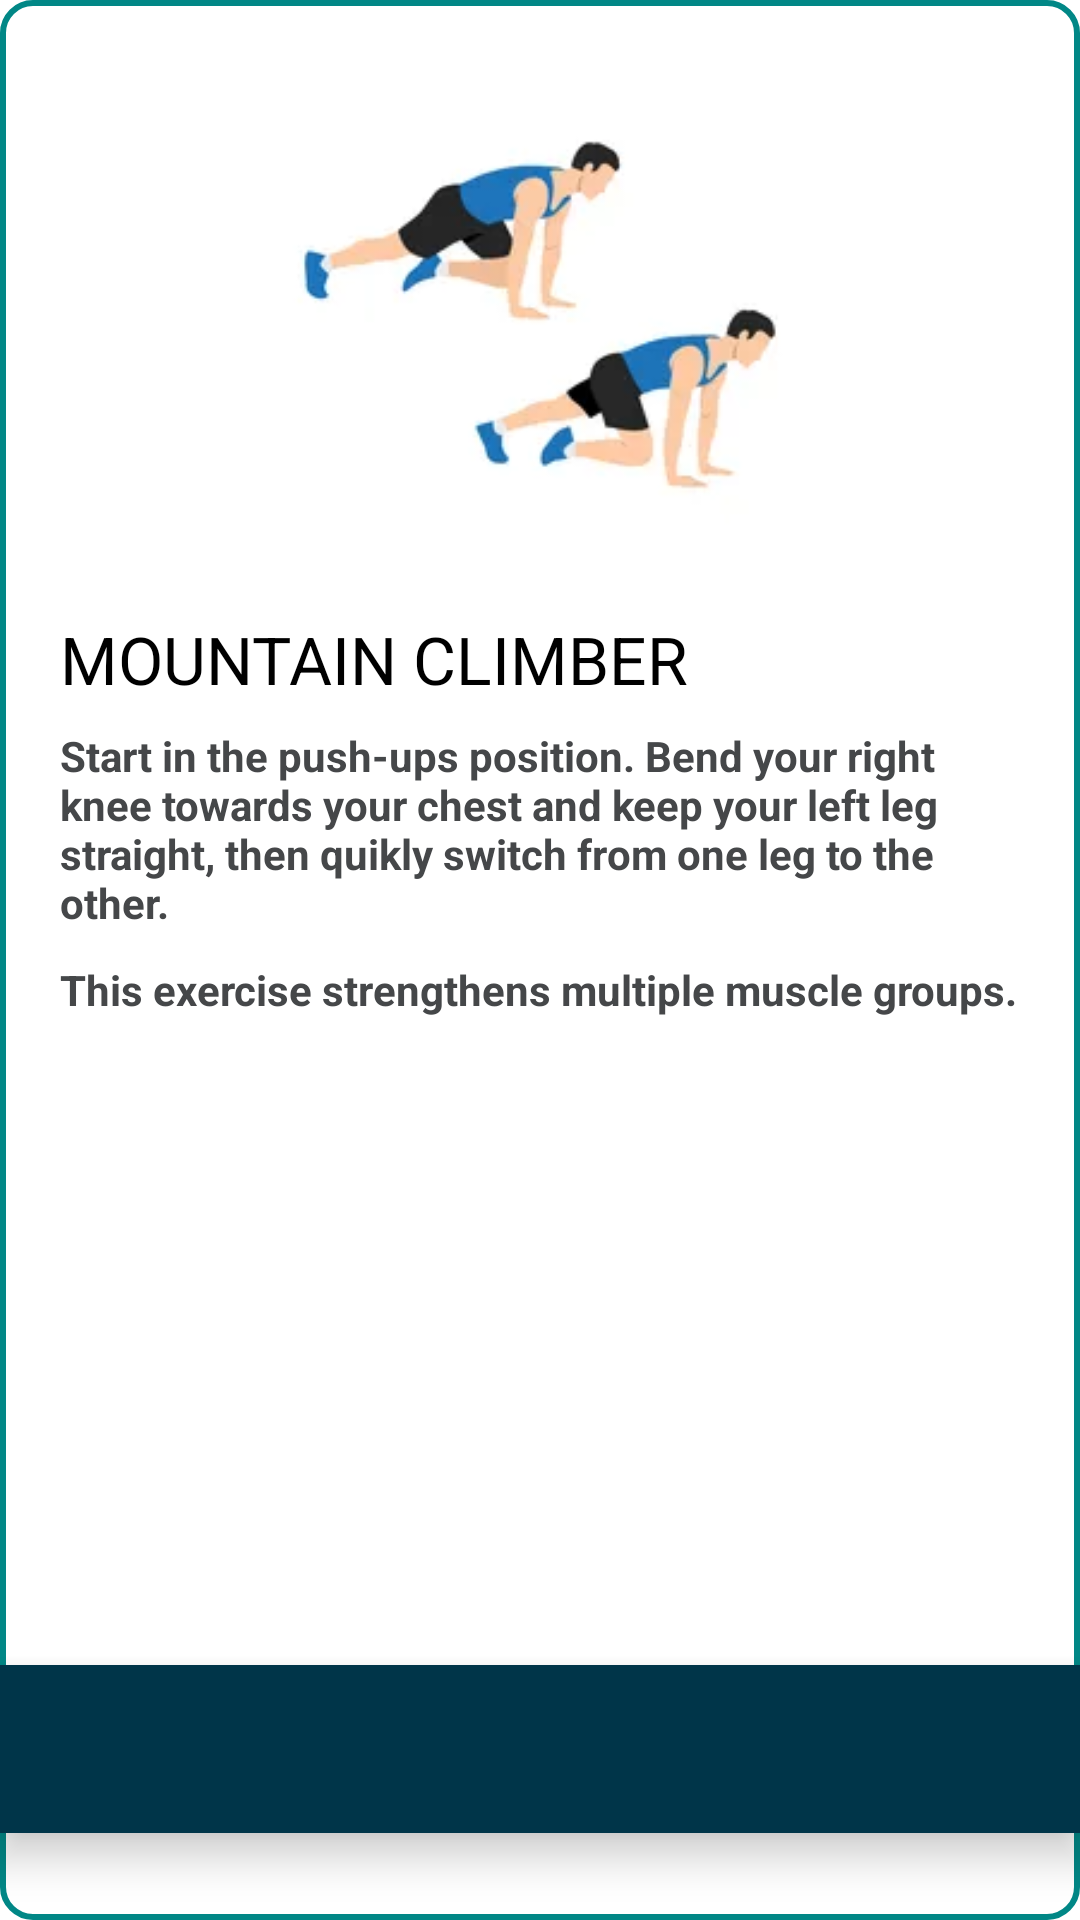

Write the Android layout XML for this screen, with the resource values it uses.
<!-- AndroidManifest.xml: application theme Theme.WorkoutPlan -->
<!-- res/layout/activity_popup_mountain_climber.xml -->
<?xml version="1.0" encoding="utf-8"?>
<LinearLayout xmlns:android="http://schemas.android.com/apk/res/android"
    xmlns:app="http://schemas.android.com/apk/res-auto"
    xmlns:tools="http://schemas.android.com/tools"
    android:layout_width="match_parent"
    android:layout_height="match_parent"
    tools:context=".popup_mountain_climber">


    <LinearLayout
        android:layout_width="match_parent"
        android:layout_height="match_parent"
        android:background="@drawable/popup_shape"
        android:orientation="vertical">

        <LinearLayout
            android:layout_width="match_parent"
            android:layout_height="200dp"
            android:layout_marginStart="20dp"
            android:layout_marginTop="5dp"
            android:layout_marginEnd="20dp"
            android:background="#fff"
            android:orientation="horizontal">

            <ImageView
                android:id="@+id/imageView2"
                android:layout_width="wrap_content"
                android:layout_height="wrap_content"
                android:layout_weight="1"
                app:srcCompat="@drawable/mountain_climber" />
        </LinearLayout>

        <LinearLayout
            android:layout_width="match_parent"
            android:layout_height="350dp"
            android:orientation="vertical">

            <TextView
                android:id="@+id/textView6"
                android:layout_width="match_parent"
                android:layout_height="wrap_content"
                android:layout_marginStart="20dp"
                android:text="MOUNTAIN CLIMBER"
                android:textColor="@color/black"
                android:textSize="22sp"
                android:textStyle="normal" />

            <TextView
                android:id="@+id/textView39"
                android:layout_width="match_parent"
                android:layout_height="wrap_content"
                android:layout_marginStart="20dp"
                android:layout_marginTop="8dp"
                android:layout_marginEnd="15dp"
                android:text="Start in the push-ups position. Bend your right knee towards your chest and keep your left leg straight, then quikly switch from one leg to the other."
                android:textColor="#454749"
                android:textSize="14sp"
                android:textStyle="bold" />

            <TextView
                android:id="@+id/textView40"
                android:layout_width="match_parent"
                android:layout_height="wrap_content"
                android:layout_marginStart="20dp"
                android:layout_marginTop="10dp"
                android:layout_marginEnd="15dp"
                android:text="This exercise strengthens multiple muscle groups."
                android:textColor="#454749"
                android:textStyle="bold" />


        </LinearLayout>

        <LinearLayout
            android:layout_width="match_parent"
            android:layout_height="0dp"
            android:orientation="horizontal">

        </LinearLayout>

        <com.google.android.material.bottomnavigation.BottomNavigationView
            android:layout_width="match_parent"
            android:layout_height="wrap_content"
            android:background="#003549">

            <LinearLayout
                android:layout_width="match_parent"
                android:layout_height="match_parent"
                android:orientation="horizontal">

                <Button
                    android:id="@+id/button"
                    android:layout_width="wrap_content"
                    android:layout_height="match_parent"
                    android:layout_weight="1"
                    android:background="@android:color/transparent"
                    android:drawableLeft="@drawable/baseline_skip_previous_24"
                    android:onClick="heel_touches" />

                <Button
                    android:id="@+id/button3"
                    android:layout_width="wrap_content"
                    android:layout_height="match_parent"
                    android:layout_weight="1"
                    android:background="@android:color/transparent"
                    android:drawableRight="@drawable/baseline_skip_next_24"
                    android:onClick="leg_raises" />

            </LinearLayout>

        </com.google.android.material.bottomnavigation.BottomNavigationView>

    </LinearLayout>


</LinearLayout>
<!-- resources referenced by this layout -->
<resources>
  <!-- drawable mountain_climber: webp bitmap (drawable, 3332 bytes) -->
  <!-- drawable popup_shape (drawable) -->
  <?xml version="1.0" encoding="utf-8"?>
  <shape xmlns:android="http://schemas.android.com/apk/res/android"
      android:shape="rectangle">
  
      <solid android:color="#FFFFFF"/>
      <stroke
          android:width="2dp"
          android:color="@color/teal_700" />
  
  
      <corners android:radius="10dp"/>
  
  
  
  </shape>
  <style name="Theme.WorkoutPlan" parent="Theme.MaterialComponents.DayNight.DarkActionBar">
          
          <item name="colorPrimary">@color/purple_500</item>
          <item name="colorPrimaryVariant">@color/purple_700</item>
          <item name="colorOnPrimary">@color/white</item>
          
          <item name="colorSecondary">@color/teal_200</item>
          <item name="colorSecondaryVariant">@color/teal_700</item>
          <item name="colorOnSecondary">@color/black</item>
          
          <item name="android:statusBarColor">?attr/colorPrimaryVariant</item>
          
      </style>
  <!-- not gathered from this repository: default colours our renderer supplied (Android Studio template values) -->
  <color name="purple_500">#FF6200EE</color>
  <color name="purple_700">#FF3700B3</color>
  <color name="teal_200">#FF03DAC5</color>
  <color name="teal_700">#FF018786</color>
  <color name="black">#FF000000</color>
  <color name="white">#FFFFFFFF</color>
</resources>
